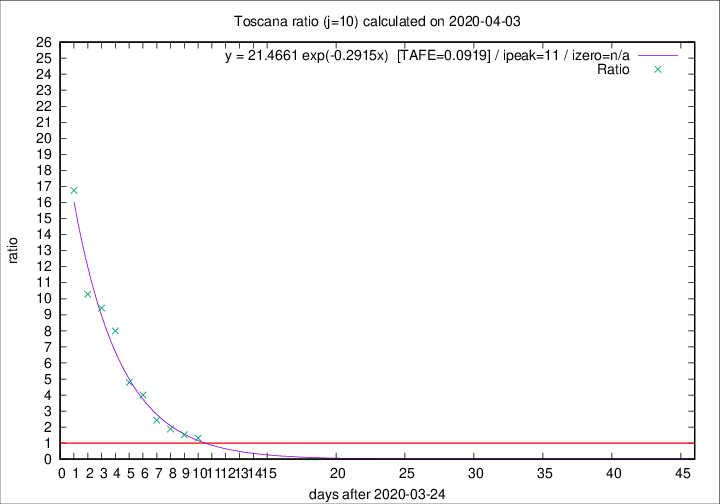

Source data for this figure (header and first rows):
2020-04-03, 22, 290, 161, 123, 1.3089
2020-04-02, 15, 268, 159, 104, 1.529
2020-04-01, 9, 253, 162, 86, 1.884
2020-03-31, 13, 244, 172, 71, 2.422
2020-03-30, 16, 231, 184, 46, 4
2020-03-29, 17, 215, 177, 37, 4.784
2020-03-28, 21, 198, 176, 22, 8
2020-03-27, 19, 177, 160, 17, 9.412
2020-03-26, 16, 158, 144, 14, 10.29
2020-03-25, 13, 142, 134, 8, 16.75
